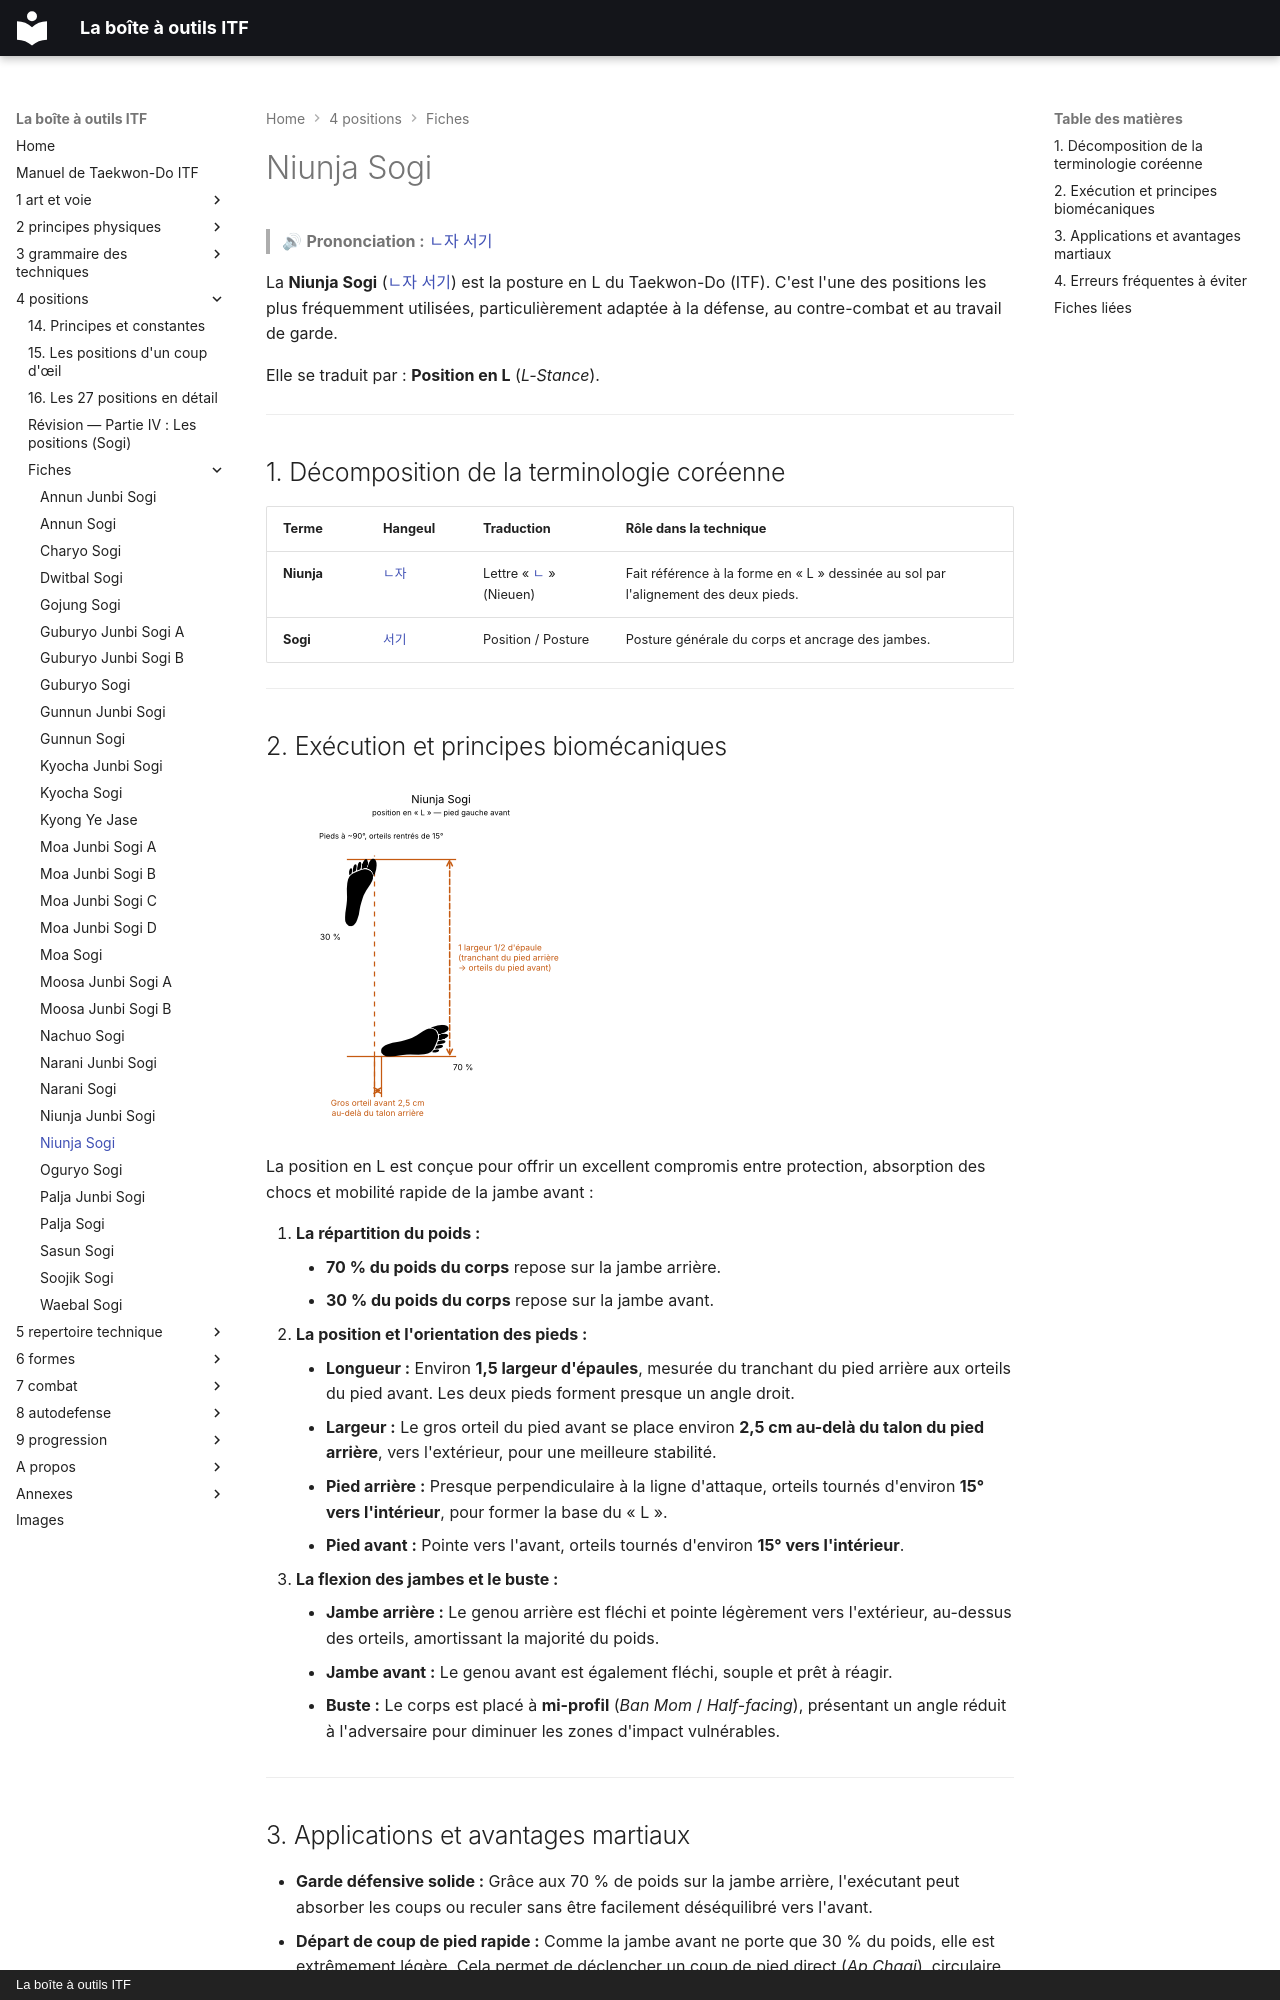

repository: yvmori1/La-boite-outils-ITF · page: 4-positions/fiches/Niunja-Sogi/index.html · generator: mkdocs · copyright: La boîte à outils ITF

# Niunja Sogi

> 🔊 **Prononciation :** [ㄴ자 서기](../../audio/Techniques/Niunja-Sogi.m4a)

La **Niunja Sogi** ([ㄴ자 서기](../../audio/Techniques/Niunja-Sogi.m4a)) est la posture en L du Taekwon-Do (ITF). C'est l'une des positions les plus fréquemment utilisées, particulièrement adaptée à la défense, au contre-combat et au travail de garde.

Elle se traduit par : **Position en L** (*L-Stance*).

---

## 1. Décomposition de la terminologie coréenne

| Terme | Hangeul | Traduction | Rôle dans la technique |
| --- | --- | --- | --- |
| **Niunja** | [ㄴ자](../../audio/termes/niunja.m4a) | Lettre « [ㄴ](../../audio/termes/nieun.m4a) » (Nieuen) | Fait référence à la forme en « L » dessinée au sol par l'alignement des deux pieds. |
| **Sogi** | [서기](../../audio/termes/sogi.m4a) | Position / Posture | Posture générale du corps et ancrage des jambes. |

---

## 2. Exécution et principes biomécaniques

![niunja-sogi](../../images/sogi/niunja-sogi.png)

La position en L est conçue pour offrir un excellent compromis entre protection, absorption des chocs et mobilité rapide de la jambe avant :

1. **La répartition du poids :**
    * **70 % du poids du corps** repose sur la jambe arrière.
    * **30 % du poids du corps** repose sur la jambe avant.
2. **La position et l'orientation des pieds :**
    * **Longueur :** Environ **1,5 largeur d'épaules**, mesurée du tranchant du pied arrière aux orteils du pied avant. Les deux pieds forment presque un angle droit.
    * **Largeur :** Le gros orteil du pied avant se place environ **2,5 cm au-delà du talon du pied arrière**, vers l'extérieur, pour une meilleure stabilité.
    * **Pied arrière :** Presque perpendiculaire à la ligne d'attaque, orteils tournés d'environ **15° vers l'intérieur**, pour former la base du « L ».
    * **Pied avant :** Pointe vers l'avant, orteils tournés d'environ **15° vers l'intérieur**.
3. **La flexion des jambes et le buste :**
    * **Jambe arrière :** Le genou arrière est fléchi et pointe légèrement vers l'extérieur, au-dessus des orteils, amortissant la majorité du poids.
    * **Jambe avant :** Le genou avant est également fléchi, souple et prêt à réagir.
    * **Buste :** Le corps est placé à **mi-profil** (*Ban Mom* / *Half-facing*), présentant un angle réduit à l'adversaire pour diminuer les zones d'impact vulnérables.

---
